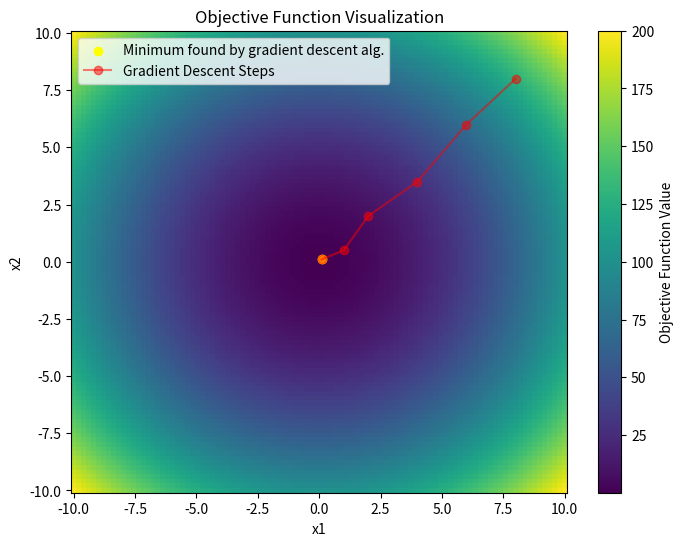

This chart was generated by the following Python code:
import matplotlib.pyplot as plt
import numpy as np


def visualize_fun(obj_fun: callable, trajectory: np.ndarray):
    min_x, min_y = trajectory[-1]
    MIN_X = 10
    MAX_X = 10
    PLOT_STEP = 100

    x1 = np.linspace(-MIN_X, MAX_X, PLOT_STEP)
    x2 = np.linspace(-MIN_X, MAX_X, PLOT_STEP)
    X1, X2 = np.meshgrid(x1, x2)
    Z = obj_fun(X1, X2)

    plt.figure(figsize=(8, 6))
    plt.pcolormesh(X1, X2, Z, cmap='viridis', shading='auto')
    plt.colorbar(label='Objective Function Value')
    plt.xlabel('x1')
    plt.ylabel('x2')
    plt.title('Objective Function Visualization')

    plt.scatter(min_x, min_y, color='yellow', label='Minimum found by gradient descent alg.')
    plt.plot(trajectory[:, 0], trajectory[:, 1], marker='o', color='red', label='Gradient Descent Steps', alpha=0.5)

    plt.legend()
    plt.show()

# 1. Definiujemy funkcję celu (np. miska/paraboloida)
# f(x1, x2) = x1^2 + x2^2
def my_bowl_function(x1, x2):
    return x1**2 + x2**2

# 2. Tworzymy sztuczną trajektorię "schodzenia" do minimum
# Algorytm startuje w (8, 8) i idzie w stronę (0, 0)
fake_trajectory = np.array([
    [8.0, 8.0],
    [6.0, 6.0],
    [4.0, 3.5],
    [2.0, 2.0],
    [1.0, 0.5],
    [0.1, 0.1]  # To zostanie uznane za znalezione minimum (ostatni element)
])

# 3. Wywołanie Twojej funkcji
visualize_fun(my_bowl_function, fake_trajectory)
